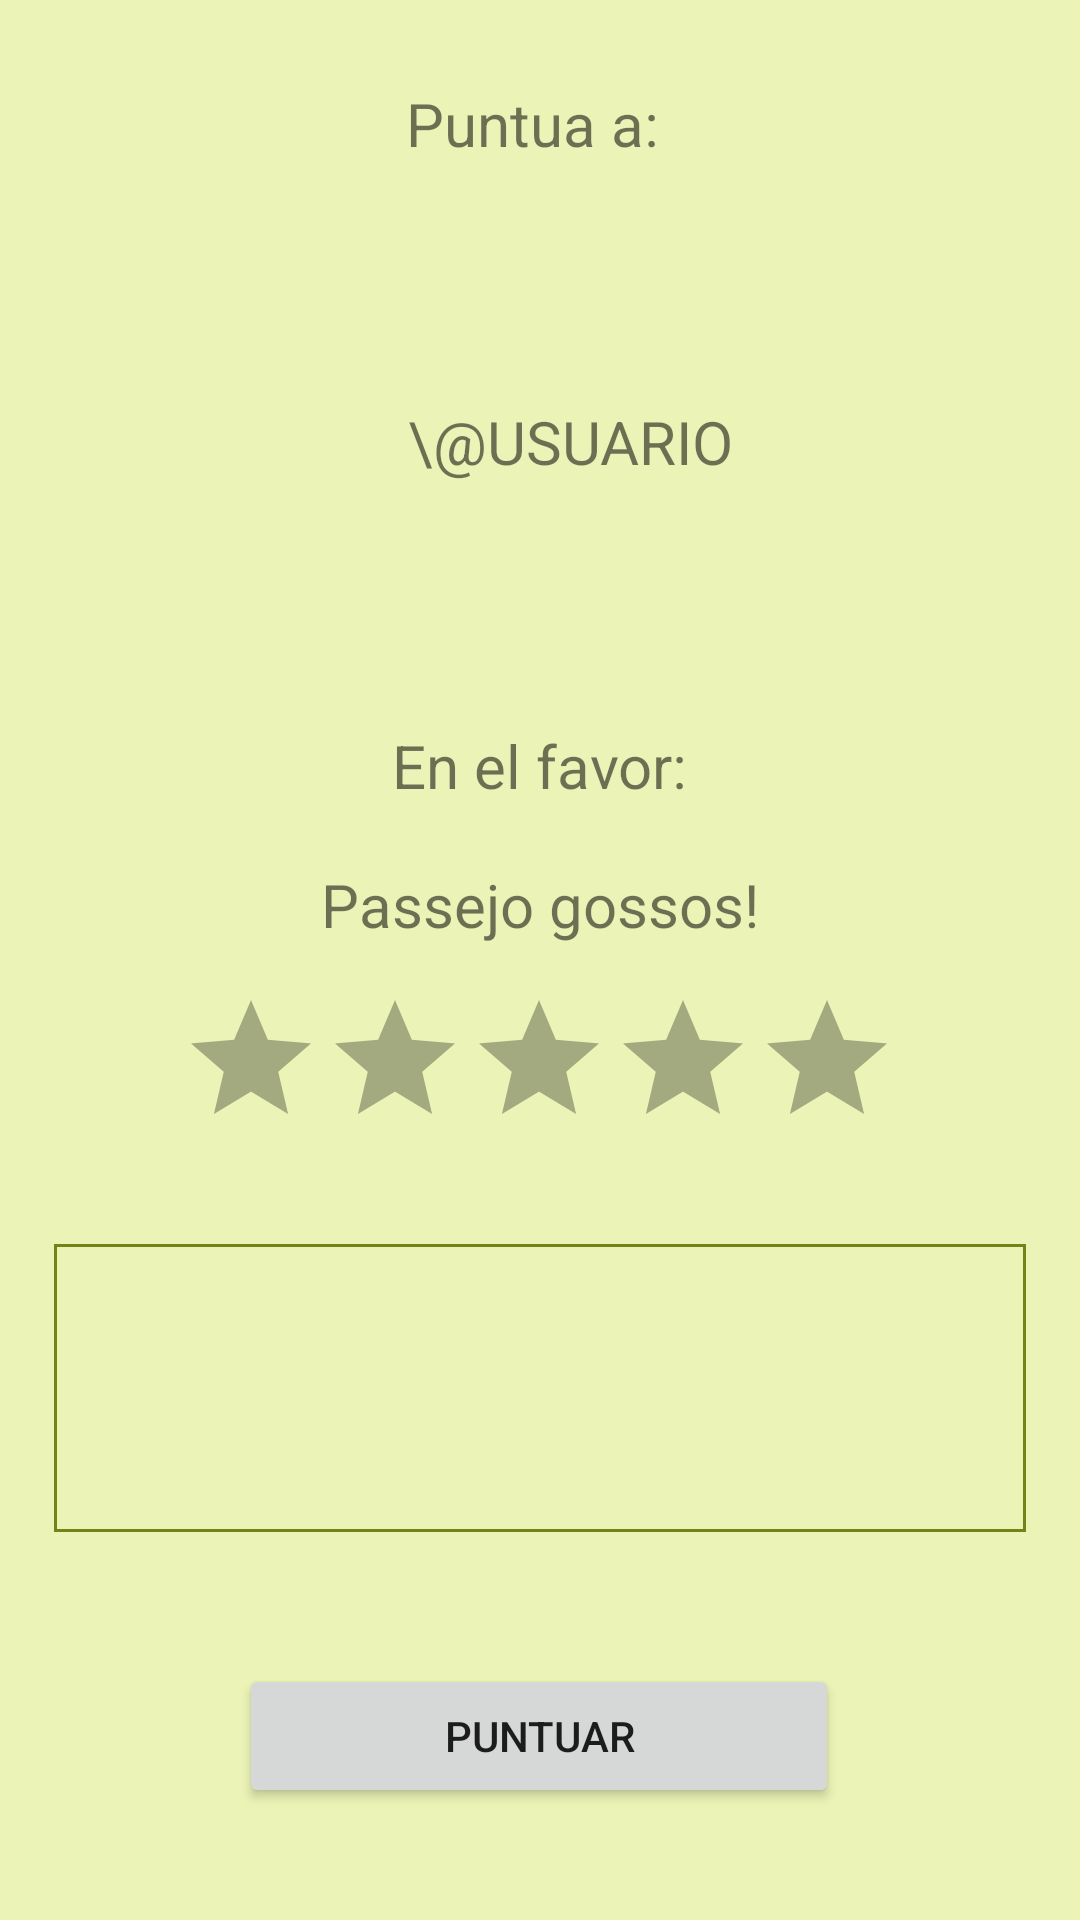

Produce the Android XML layout that renders to this screen, including the resource entries it uses.
<!-- AndroidManifest.xml: application theme Theme.App.Main -->
<!-- res/layout/fragment_add_opinion.xml -->
<?xml version="1.0" encoding="utf-8"?>
<androidx.constraintlayout.widget.ConstraintLayout xmlns:android="http://schemas.android.com/apk/res/android"
    xmlns:app="http://schemas.android.com/apk/res-auto"
    xmlns:tools="http://schemas.android.com/tools"
    android:id="@+id/addopinion_layout"
    android:layout_width="match_parent"
    android:layout_height="match_parent"
    android:background="@color/green_background"
    tools:context=".AddOpinionFragment">

    <TextView
        android:id="@+id/textView8"
        android:layout_width="wrap_content"
        android:layout_height="wrap_content"
        android:text="Puntua a: "
        android:textSize="20sp"
        app:layout_constraintBottom_toBottomOf="parent"
        app:layout_constraintEnd_toEndOf="parent"
        app:layout_constraintStart_toStartOf="parent"
        app:layout_constraintTop_toTopOf="parent"
        app:layout_constraintVertical_bias="0.045" />

    <TextView
        android:id="@+id/textUsername"
        android:layout_width="wrap_content"
        android:layout_height="wrap_content"
        android:text="\@USUARIO"
        android:textSize="20sp"
        app:layout_constraintBottom_toBottomOf="parent"
        app:layout_constraintEnd_toEndOf="parent"
        app:layout_constraintHorizontal_bias="0.541"
        app:layout_constraintStart_toStartOf="parent"
        app:layout_constraintTop_toTopOf="parent"
        app:layout_constraintVertical_bias="0.218" />

    <ImageView
        android:id="@+id/imageViewOpinionerPhoto"
        android:layout_width="0dp"
        android:layout_height="0dp"
        app:layout_constraintBottom_toBottomOf="parent"
        app:layout_constraintEnd_toEndOf="parent"
        app:layout_constraintHeight_percent="0.06"
        app:layout_constraintHorizontal_bias="0.283"
        app:layout_constraintStart_toStartOf="parent"
        app:layout_constraintTop_toTopOf="parent"
        app:layout_constraintVertical_bias="0.213"
        app:layout_constraintWidth_percent="0.1"
        tools:src="@tools:sample/avatars" />

    <TextView
        android:id="@+id/textView10"
        android:layout_width="wrap_content"
        android:layout_height="wrap_content"
        android:text="En el favor:"
        android:textSize="20sp"
        app:layout_constraintBottom_toBottomOf="parent"
        app:layout_constraintEnd_toEndOf="parent"
        app:layout_constraintStart_toStartOf="parent"
        app:layout_constraintTop_toTopOf="parent"
        app:layout_constraintVertical_bias="0.394" />

    <TextView
        android:id="@+id/textOfferTitle"
        android:layout_width="wrap_content"
        android:layout_height="wrap_content"
        android:text="Passejo gossos!"
        android:textSize="20sp"
        app:layout_constraintBottom_toBottomOf="parent"
        app:layout_constraintEnd_toEndOf="parent"
        app:layout_constraintStart_toStartOf="parent"
        app:layout_constraintTop_toTopOf="parent"
        app:layout_constraintVertical_bias="0.47" />

    <Button
        android:id="@+id/scoreUser_btn"
        android:layout_width="200dp"
        android:layout_height="wrap_content"
        android:text="PUNTUAR"
        app:layout_constraintBottom_toBottomOf="parent"
        app:layout_constraintEnd_toEndOf="parent"
        app:layout_constraintHorizontal_bias="0.497"
        app:layout_constraintStart_toStartOf="parent"
        app:layout_constraintTop_toBottomOf="@+id/opinionDescription_txt"
        app:layout_constraintVertical_bias="0.539" />

    <RatingBar
        android:id="@+id/ratingBar"
        android:layout_width="wrap_content"
        android:layout_height="wrap_content"
        android:numStars="5"
        android:stepSize="1"
        android:theme="@style/RatingBar"
        app:layout_constraintBottom_toBottomOf="parent"
        app:layout_constraintEnd_toEndOf="parent"
        app:layout_constraintHorizontal_bias="0.497"
        app:layout_constraintStart_toStartOf="parent"
        app:layout_constraintTop_toTopOf="parent"
        app:layout_constraintVertical_bias="0.565"
        tools:ignore="SpeakableTextPresentCheck" />

    <EditText
        android:id="@+id/opinionDescription_txt"
        android:layout_width="0dp"
        android:layout_height="0dp"
        app:layout_constraintWidth_percent="0.9"
        app:layout_constraintHeight_percent="0.15"
        android:background="@drawable/edittextbackground"
        android:ems="10"
        android:gravity="start|top"
        android:inputType="textMultiLine"
        android:maxLength="100"
        app:layout_constraintBottom_toBottomOf="parent"
        app:layout_constraintEnd_toEndOf="parent"
        app:layout_constraintStart_toStartOf="parent"
        app:layout_constraintTop_toBottomOf="@+id/ratingBar"
        app:layout_constraintVertical_bias="0.18"
        tools:ignore="SpeakableTextPresentCheck" />

</androidx.constraintlayout.widget.ConstraintLayout>
<!-- resources referenced by this layout -->
<resources>
  <color name="green_background">#EBF3B6</color>
  <!-- drawable edittextbackground (drawable) -->
  <shape xmlns:android="http://schemas.android.com/apk/res/android">
      <stroke
          android:width="1dp"
          android:color="@color/green_button" />
  </shape>
  <style name="RatingBar" parent="Theme.AppCompat">
          <item name="colorControlNormal">@color/black</item>
          <item name="colorControlActivated">@color/yellow</item>
      </style>
  <style name="Theme.App.Main" parent="Theme.MaterialComponents.DayNight.DarkActionBar">
          
          <item name="colorPrimary">@color/purple_500</item>
          <item name="colorPrimaryVariant">@color/purple_700</item>
          <item name="colorOnPrimary">@color/white</item>
          
          <item name="colorSecondary">@color/teal_200</item>
          <item name="colorSecondaryVariant">@color/teal_700</item>
          <item name="colorOnSecondary">@color/black</item>
          
          <item name="android:statusBarColor" tools:targetApi="l">?attr/colorPrimaryVariant</item>
          
      </style>
  <color name="green_button">#748316</color>
  <color name="black">#FF000000</color>
  <color name="yellow">#fcdb03</color>
  <color name="purple_500">#FF6200EE</color>
  <color name="purple_700">#FF3700B3</color>
  <color name="white">#FFFFFFFF</color>
  <color name="teal_200">#FF03DAC5</color>
  <color name="teal_700">#FF018786</color>
</resources>
